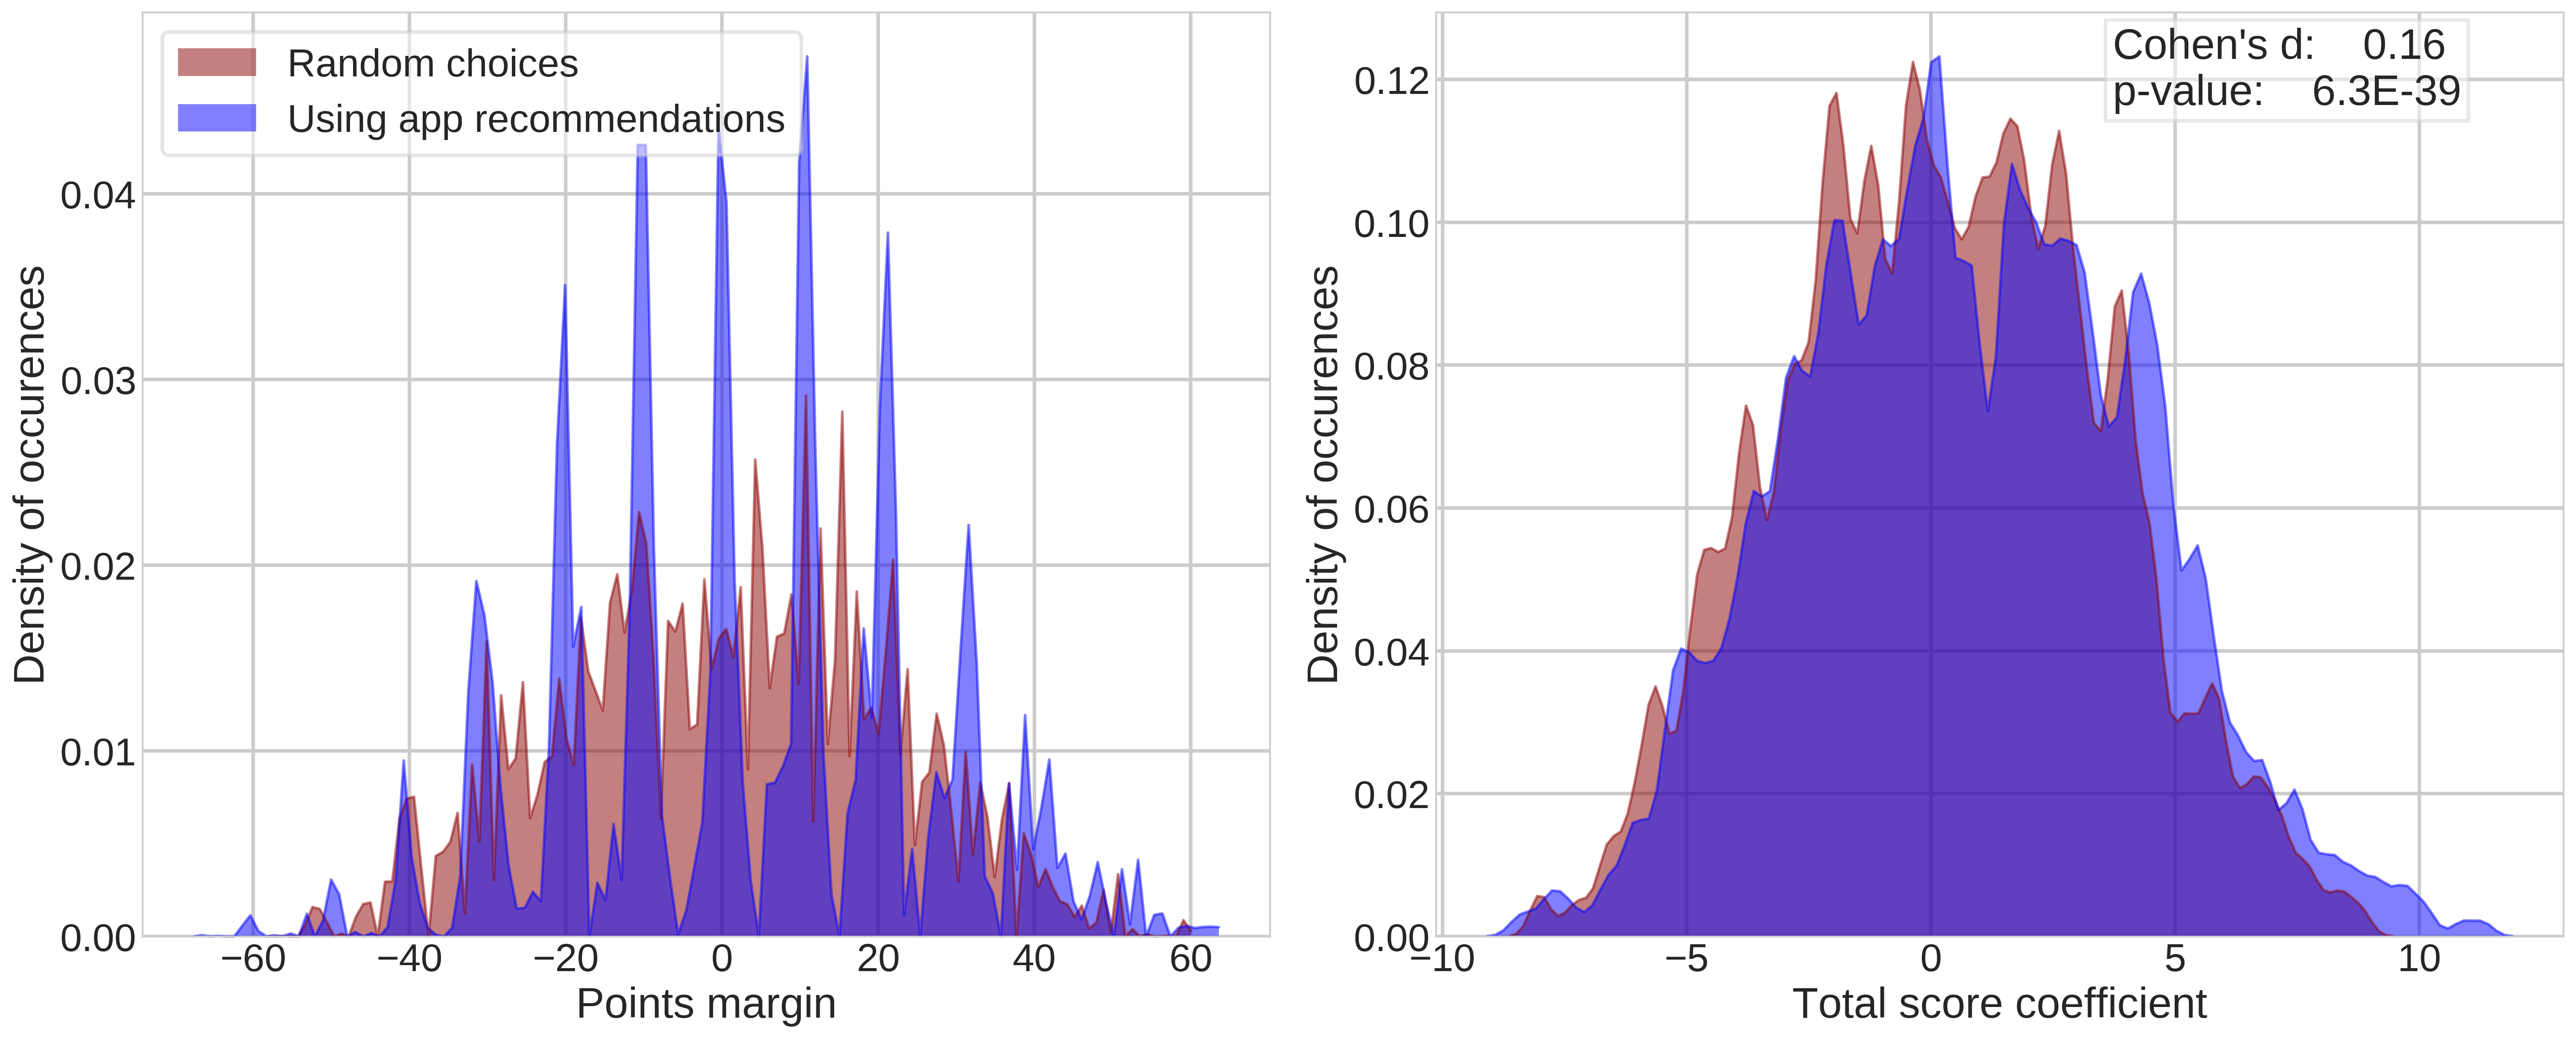

The file beside this chart, header and first rows:
, round_0, round_1, round_2, round_3, round_4, ranks, score_0, score_1, score_2, score_3, score_4
0, 1.392, 1.24, 0.254, 1.103, 0.359, 96.0, 8.2, 4.75, -0.6667, 4.5, -1.0
1, -6.442, -6.332, -6.289, -5.77, -5.327, 22.0, -34.6, -35.25, -39.33, -42.0, -32.0
2, -2.143, -1.292, -0.09947, -0.4467, -0.3931, 12.0, -22.6, -17.5, -15.67, -14.0, -10.0
3, -3.479, -3.767, -3.416, -2.375, -2.147, 12.0, -24.0, -26.25, -18.0, -11.0, -11.0
4, -4.39, -3.688, -5.092, -4.731, -4.092, 53.0, -26.4, -25.25, -31.0, -35.5, -31.0
5, 1.11, 2.691, 2.641, 3.696, 4.54, 2.0, 5.4, 10.75, 11.33, 21.0, 31.0
6, -2.005, -2.603, -2.517, -3.223, -2.445, 80.0, -14.4, -18.5, -11.0, -16.0, -11.0
7, -0.3782, -0.3554, 0.7976, 0.2063, 0.4146, 26.0, -13.2, -14.25, -11.67, -18.5, -18.0
8, 2.756, 3.362, 4.121, 3.156, 2.238, 72.0, 2.4, 3.25, 10.33, 3.5, 3.0
9, -0.4506, -0.4428, -0.2085, 0.2475, 0.2602, 39.0, -10.4, -1.5, 1.667, 16.0, 16.0
10, 4.611, 3.981, 3.035, 2.346, 2.4, 117.0, 31.4, 26.5, 26.67, 24.0, 24.0
11, 1.114, 0.9293, 1.232, 1.011, 0.8133, 80.0, 6.6, 5.25, 10.33, 10.0, 10.0
12, 3.964, 4.592, 5.211, 5.277, 4.617, 43.0, 28.2, 32.0, 36.33, 29.5, 29.0
13, -0.2605, 0.6161, 1.038, 0.9745, 1.713, 4.0, -2.4, 4.5, 3.0, 9.0, 9.0
14, -0.0811, 0.153, 1.919, 1.516, 0.9063, 26.0, 4.2, 0.25, 11.0, 10.5, 10.0
15, 1.489, 0.5337, 1.605, 1.556, 2.611, 21.0, 8.2, -5.0, 0.0, 0.0, 0.0
16, 0.3293, 0.2765, 0.1897, 0.347, -0.4981, 87.0, -11.0, -6.5, -6.0, -5.0, -10.0
17, -0.4743, 0.2899, -0.2524, -0.9375, -0.09596, 49.0, -2.2, 8.25, 7.333, -0.5, 9.0
18, -0.7969, 0.04171, -0.1094, 0.09284, 0.3321, 26.0, -4.8, -0.25, -9.667, -19.0, -19.0
19, 2.228, 1.915, 1.414, 0.4455, 1.644, 83.0, 19.0, 9.75, 8.667, 3.5, 9.0
20, 0.8967, 1.193, 1.601, 2.231, 2.295, 8.0, 7.4, 11.75, 20.0, 22.0, 17.0
21, -5.092, -5.289, -5.111, -4.701, -5.35, 75.0, -33.0, -33.5, -30.67, -31.0, -31.0
22, 0.6317, 0.7909, 0.7224, 0.2423, 0.1706, 66.0, -0.8, -1.25, 4.333, -8.0, -8.0
23, 1.342, 1.381, 1.516, 3.044, 3.797, 12.0, 4.2, 5.75, 14.67, 14.0, 19.0
24, 1.631, 1.993, 2.542, 2.403, 2.692, 31.0, 16.0, 17.75, 14.67, 11.5, 12.0
25, -4.117, -4.657, -4.11, -4.006, -4.547, 75.0, -26.8, -33.0, -30.67, -26.0, -31.0
26, 1.689, 0.7035, 0.3975, 1.639, 2.023, 53.0, 15.0, 13.25, 13.33, 17.0, 17.0
27, -3.087, -3.133, -2.669, -2.964, -3.551, 81.0, -17.8, -17.5, -7.667, -9.0, -14.0
28, -0.2803, 0.5168, 1.326, 3.202, 3.74, 1.0, -9.8, -2.25, 3.333, 10.5, 20.0
29, 3.995, 3.957, 4.158, 5.611, 6.081, 6.0, 23.0, 22.0, 25.0, 32.0, 32.0
30, -2.835, -2.285, -2.707, -2.19, -2.058, 35.0, -17.4, -16.0, -21.33, -16.5, -21.0
31, -2.23, -1.422, -1.177, -1.721, -2.157, 63.0, -11.0, -10.75, -7.667, -16.0, -21.0
32, 0.7539, 1.483, 1.736, 1.335, 1.949, 22.0, -1.6, 5.25, 13.33, 14.5, 20.0
33, 2.853, 2.878, 4.928, 4.367, 4.43, 19.0, 14.8, 10.75, 18.0, 16.0, 11.0
34, 0.1444, 1.072, 1.55, 1.826, 2.765, 1.0, 4.2, 12.75, 14.33, 16.5, 22.0
35, 5.916, 6.515, 7.236, 6.917, 6.854, 24.0, 41.6, 48.5, 46.33, 41.0, 45.0
36, 3.057, 3.738, 4.576, 3.77, 3.782, 25.0, 17.6, 19.25, 21.67, 21.5, 22.0
37, 1.479, 1.021, 2.443, 3.27, 2.191, 47.0, 2.6, -7.0, -5.667, -3.5, -9.0
38, -0.4265, -1.244, -0.7552, -0.7521, -0.3447, 59.0, -9.0, -16.75, -9.667, -5.0, 0.0
39, -2.911, -2.773, -2.499, -2.111, -1.934, 14.0, -19.8, -25.75, -24.0, -20.5, -20.0
40, -4.319, -3.902, -4.641, -3.753, -3.265, 24.0, -17.8, -12.25, -15.67, -12.0, -12.0
41, 0.5807, -0.3553, 0.8071, 1.014, 0.8875, 52.0, 4.6, 0.75, 11.33, 17.0, 8.0
42, 5.138, 5.791, 6.191, 6.803, 9.166, 3.0, 36.0, 39.75, 42.33, 42.5, 53.0
43, -5.594, -5.338, -4.951, -3.303, -2.808, 1.0, -25.4, -21.0, -19.33, -12.0, -12.0
44, -5.665, -4.434, -5.304, -4.842, -4.446, 30.0, -36.6, -32.75, -33.67, -31.0, -31.0
45, 1.899, 0.5454, 1.145, 1.265, 1.55, 75.0, 10.8, 4.75, 16.33, 19.0, 19.0
46, 3.145, 2.872, 2.827, 3.443, 3.047, 72.0, 21.0, 20.25, 18.0, 23.0, 18.0
47, -6.039, -6.094, -5.179, -5.134, -4.716, 16.0, -43.0, -39.0, -31.67, -32.0, -32.0
48, 0.9954, 1.052, 1.64, 1.148, 0.1009, 93.0, 6.8, -0.5, 5.333, 1.5, 1.0
49, -4.691, -5.041, -5.359, -5.046, -4.541, 48.0, -27.4, -29.25, -35.0, -36.5, -32.0
50, -4.486, -4.638, -4.676, -5.282, -4.644, 67.0, -29.4, -37.5, -36.67, -45.0, -49.0
51, 0.9978, 0.7875, 2.384, 1.505, 2.525, 26.0, -2.0, -3.0, 3.0, 1.0, 11.0
52, 0.8309, 1.051, 1.277, 0.5599, 0.2878, 77.0, 3.8, 4.25, 13.33, 6.5, -3.0
53, -1.361, -1.335, -1.69, -1.313, -0.8711, 30.0, -11.4, -11.5, -12.67, -9.5, -9.0
54, -4.864, -4.794, -5.094, -5.367, -5.102, 69.0, -26.2, -27.0, -28.67, -32.5, -32.0
55, -0.2391, -0.4284, 0.985, 2.151, 2.054, 6.0, -2.0, -5.0, 3.333, 6.0, 11.0
56, 1.078, 0.006455, 0.4532, -0.3135, 0.2312, 93.0, 6.6, -1.75, 7.0, 0.0, 10.0
57, -1.22, -0.7229, -0.6458, -0.7391, -0.9155, 39.0, -9.4, -4.5, -4.0, -5.5, -10.0
58, -3.031, -3.302, -1.613, -2.409, -2.462, 44.0, -16.2, -18.75, -13.67, -15.5, -20.0
59, 0.6662, 0.03402, -0.6054, -0.7921, -1.359, 118.0, 0.4, -2.25, -6.333, -9.5, -10.0
... 938 more rows
